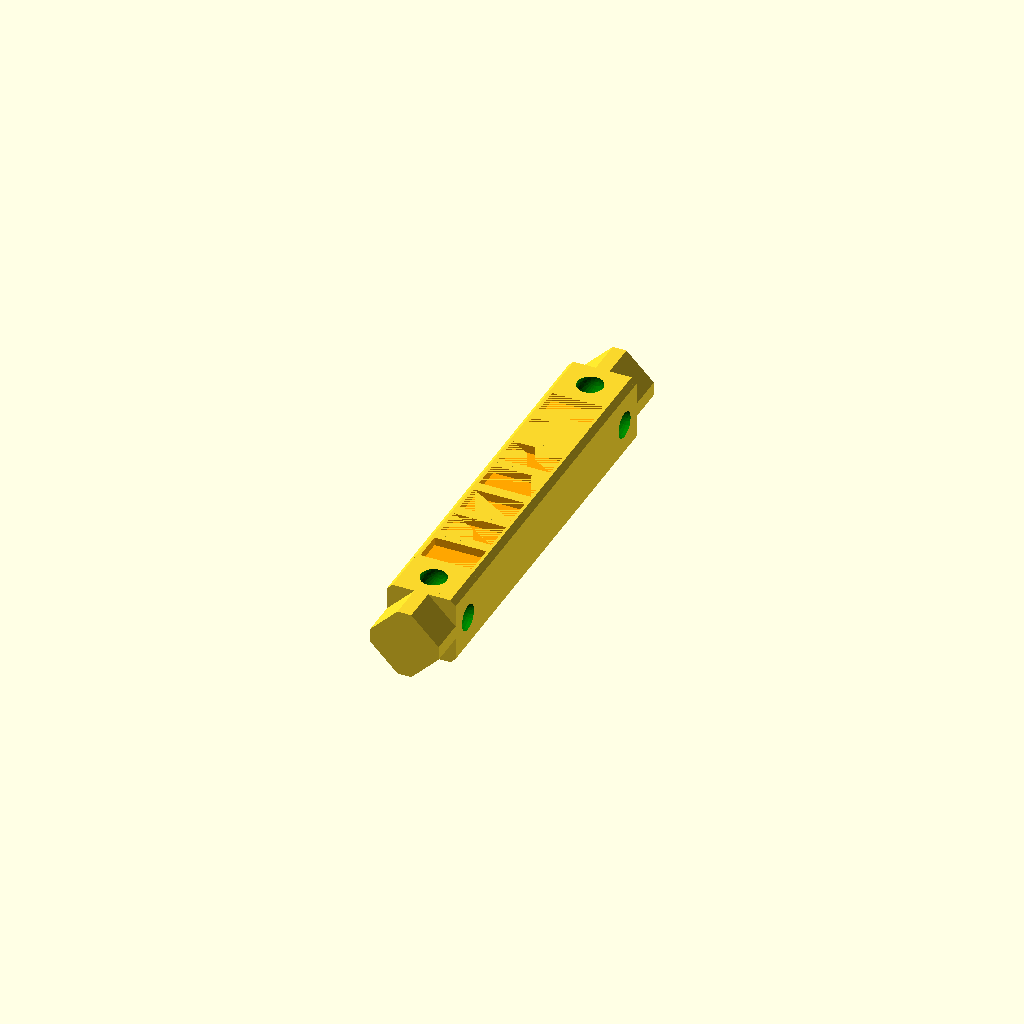
Cell 1: rendered with the file's own defaults.
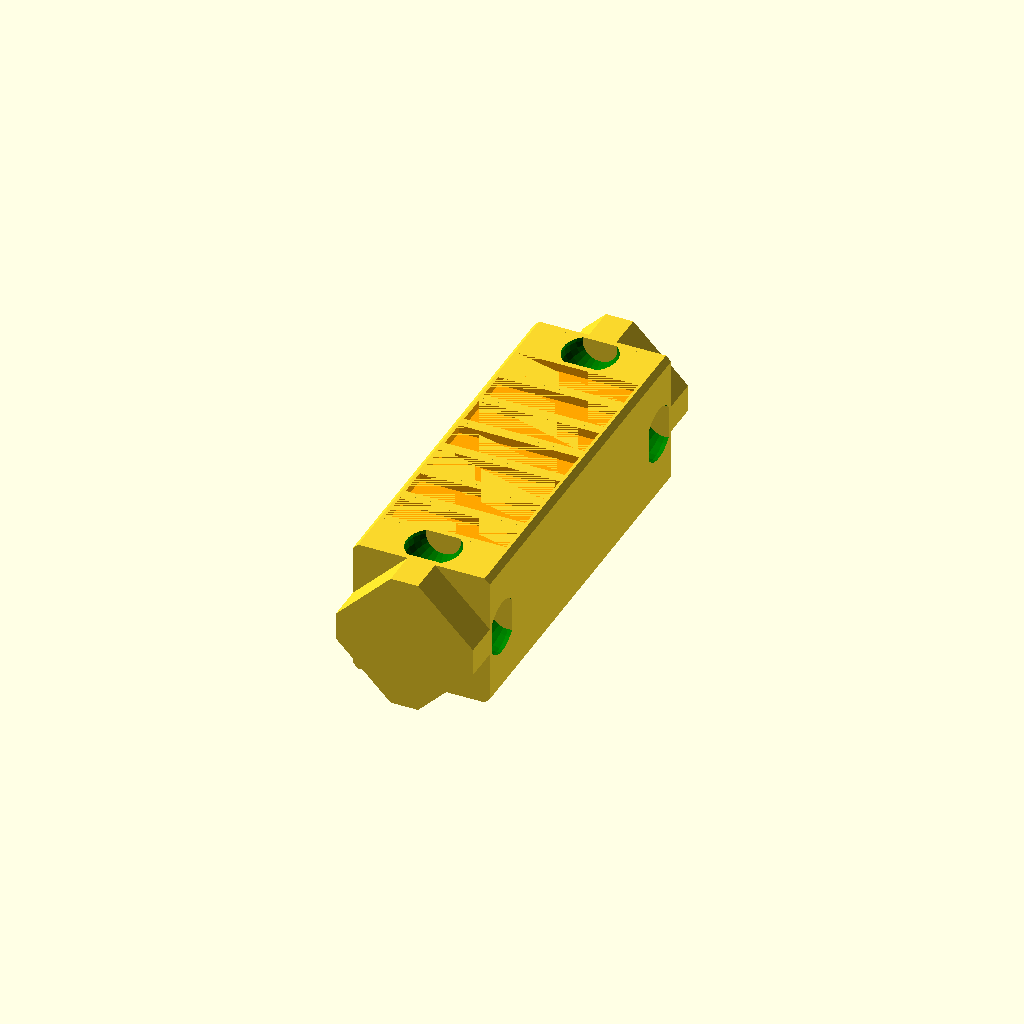
Cell 2: the same model with BLOCK_SIDE = 9.8.
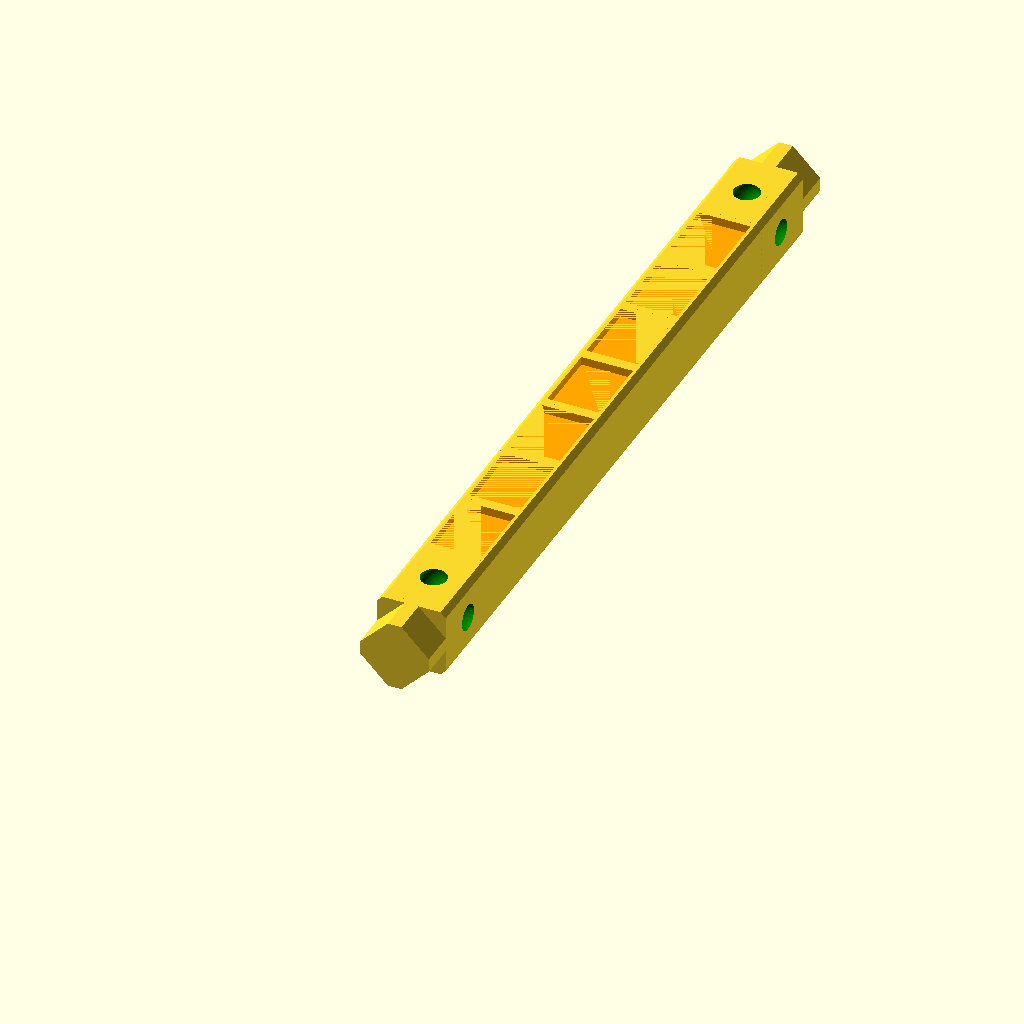
Cell 3: BLOCK_HEIGHT = 6 (everything else at default).
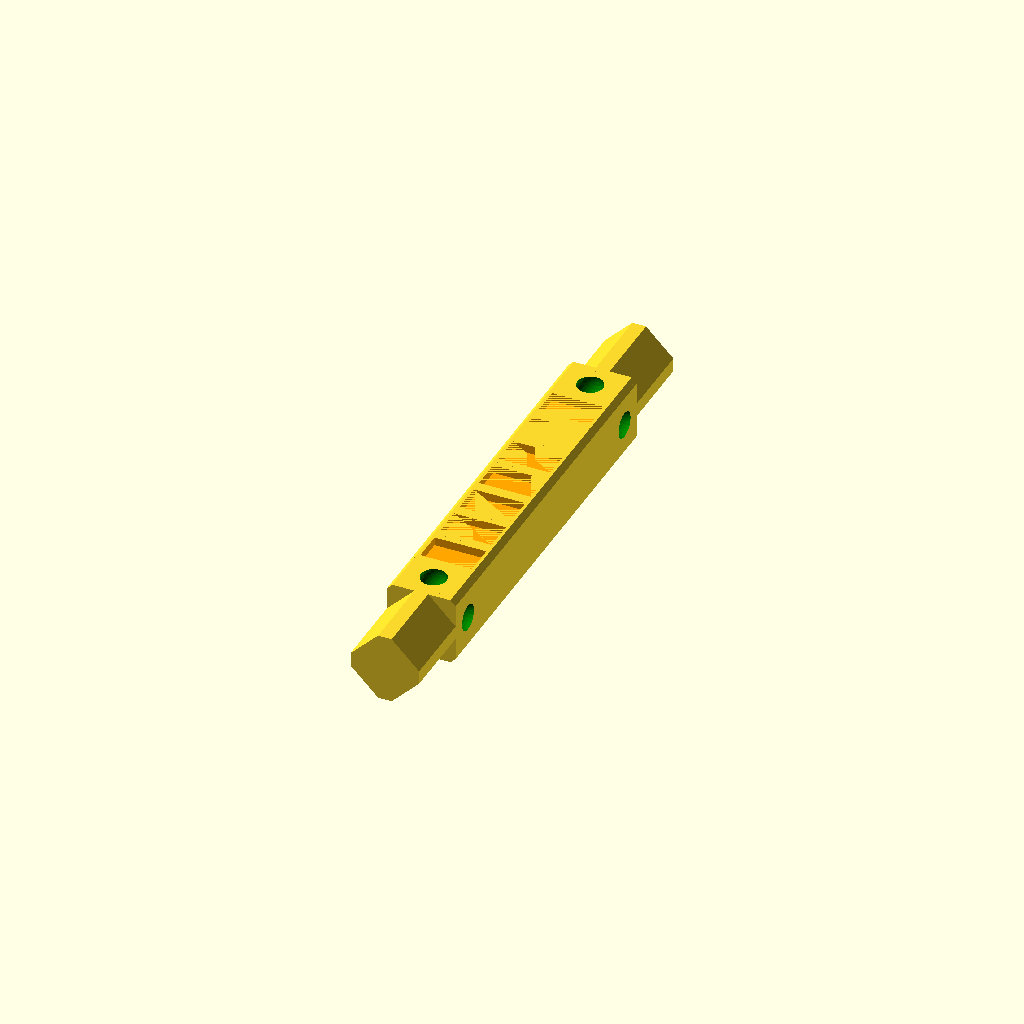
Cell 4 — AXIS_HEIGHT set to 6, the other parameters unchanged.
All cells are drawn from one camera (rotation 55°, 0°, 25°, orthographic, colour scheme Cornfield), so only the parameter changes between them.
Source of the model, 3d-printing/2017-05-27--calendar-belt-buckle/0-columns.scad:
/*
CALENDAR BELT BUCKLE
====================

(C) 2017 by Pascal Bauermeister.
License: Creative Commons Attribution-NonCommercial-ShareAlike 2.5.

*/

// BLOCK
BLOCK_SIDE = 4.9;
BLOCK_HEIGHT = 3;
CHAMFER = 0.75 / sqrt(2);

// AXIS
AXIS_DIAMETER = BLOCK_SIDE*1.2;
AXIS_HEIGHT = 3;
MARK_DEPTH = 0.4;

// GRIP
GRIP_DIAMETER = BLOCK_SIDE / 2.5;

// PLATE
PLATE_THICKNESS = 0.6;
PLATE_MARGIN_V = 0.4;
PLATE_MARGIN_H = 0.6;

// COLUMNS
SPACING = 4;
BPB = 9;

ATOM = 0.001;

echo(BLOCK_SIDE*11);
echo(BLOCK_HEIGHT*7 + AXIS_HEIGHT*2);

_ = 0;

SPACER = [
    [_, _, _, _, _, _, _, _, _],
    [_, _, _, _, _, _, _, _, _],
    [_, _, _, _, _, _, _, _, _],
    [_, _, _, _, _, _, _, _, _],
];

NUMBER_1 = [
    [2, 1, 1, 1, 1, 1, 1, 1, 2],
    [2, _, _, _, _, _, _, _, 2],
    [2, 1, 1, 1, _, _, _, 1, 2],
    [2, _, _, _, 1, 1, 1, _, 2],
];
NUMBER_2 = [
    [2, 1, _, _, _, _, _, 1, 2],
    [2, _, _, _, 1, _, _, _, 2],
    [2, 1, _, _, 1, _, _, 1, 2],
    [2, _, _, _, 1, _, _, 1, 2],
];
NUMBER_3 = [
    [2, 1, 1, 1, 1, 1, 1, 1, 2],
    [2, 1, _, _, 1, 1, 1, 1, 2],
    [2, 1, 1, 1, 1, _, _, _, 2],
    [2, _, _, _, 1, 1, 1, 1, 2],
];

COLUMNS = [
    NUMBER_1,
//    NUMBER_2,
//    NUMBER_3,
//    SPACER,
//    NUMBER_1, NUMBER_2, NUMBER_3,
//    SPACER,
//
//    [
//        [2, _, 1, _, _, _, _, 1, 2],
//        [2, 1, 1, 1, 1, 1, 1, 1, 2],
//        [2, _, 1, _, _, 1, 1, _, 2],
//        [2, _, _, _, _, _, _, _, 2],
//    ], [
//        [2, 1, _, _, _, _, _, 1, 2],
//        [2, _, _, _, 1, _, _, 1, 2],
//        [2, _, _, 1, 1, 1, 1, _, 2],
//        [2, 1, _, _, 1, _, _, 1, 2],
//    ], [
//        [2, 1, 1, 1, 1, 1, 1, 1, 2],
//        [2, _, _, _, _, _, _, 1, 2],
//        [2, _, 1, 1, _, _, 1, _, 2],
//        [2, 1, 1, 1, 1, 1, 1, _, 2],
//    ]
];


module plate(type, rotation) {
    if (type==1) {
        color("orange")
        rotate([0, 0, rotation])
        translate([0, -BLOCK_SIDE/2 + PLATE_THICKNESS/2 - ATOM, 0])
        cube([BLOCK_SIDE-PLATE_MARGIN_H*2, PLATE_THICKNESS, BLOCK_HEIGHT-PLATE_MARGIN_V*2], true);
    }

    if (type==2) {
        color("green")
        rotate([0, 0, rotation]) {
//            translate([-BLOCK_SIDE*.25 +CHAMFER/2, -BLOCK_SIDE/2 + PLATE_THICKNESS/2 - ATOM, 0])
//            sphere($fn=24, d=GRIP_DIAMETER, true);
//            translate([+BLOCK_SIDE*.25 -CHAMFER/2, -BLOCK_SIDE/2 + PLATE_THICKNESS/2 - ATOM, 0])
//            sphere($fn=24, d=GRIP_DIAMETER, true);
            translate([0, -BLOCK_SIDE/2 + PLATE_THICKNESS/2 - ATOM, 0])
            sphere($fn=24, d=GRIP_DIAMETER, true);
        }
    }
}

module make_cube(height) {
    intersection() {
        cube([BLOCK_SIDE, BLOCK_SIDE, height], true);

        d = BLOCK_SIDE * sqrt(2) -CHAMFER;
        rotate([0, 0, 45])
        cube([d, d, height], true);
    }
}


module make_block(column_nr, index) {
    translate([0, 0, BLOCK_HEIGHT*index]) {
        difference() {
            make_cube(BLOCK_HEIGHT);
            plate(COLUMNS[column_nr][0][index], 0);
            plate(COLUMNS[column_nr][1][index], 90);
            plate(COLUMNS[column_nr][2][index], 180);
            plate(COLUMNS[column_nr][3][index], 270);
        }
    }
}

module make_axis() {
    n = 4;
    
    intersection() {
        rotate([0, 0, 360/n/1])
        scale([1, 1, AXIS_HEIGHT])
        cylinder($fn=n, d=AXIS_DIAMETER*1, true);

        cube([BLOCK_SIDE, BLOCK_SIDE, AXIS_HEIGHT*2], true);

//        make_cube(AXIS_HEIGHT);
    }
}

module make_column(column_nr) {
    // pillar
    for (index=[0:BPB-1]) {
        make_block(column_nr, index);
    }

    // top axis and marking
    translate([0, 0, BLOCK_HEIGHT*(BPB-.5)]) {
        translate([0, 0, PLATE_MARGIN_V/2])
        make_cube(PLATE_MARGIN_V);

        difference() {
            make_axis();

            K = BLOCK_SIDE/6;
            color("yellow")  
            translate([-BLOCK_SIDE/3.0*K, -BLOCK_SIDE/3.4*K, AXIS_HEIGHT-MARK_DEPTH]) {
                scale([.36*K, .36*K, 1.5])
                linear_extrude(height=AXIS_HEIGHT)
                text(chr(65+column_nr), font = "Liberation Sans:style=Bold");
            }
        }
    }

    // bottom axis
    translate([0, 0, -AXIS_HEIGHT - BLOCK_HEIGHT/2])
    make_axis();

    translate([0, 0, -PLATE_MARGIN_V/2 - BLOCK_HEIGHT/2]) {
        make_cube(PLATE_MARGIN_V);
    }
}

module make_all() {
    for (column_nr=[0:len(COLUMNS)-1]) {
        pos_x = (BLOCK_SIDE+SPACING)*column_nr;
        translate([pos_x, 0, 0]) {
            make_column(column_nr);
        }
    }
}

rotate([-90, 0, 0])
make_all();


// End
Parameter table extracted from the source (name, type, default, range or options):
BLOCK_SIDE: number, default 4.9
BLOCK_HEIGHT: number, default 3
AXIS_HEIGHT: number, default 3
MARK_DEPTH: number, default 0.4
PLATE_THICKNESS: number, default 0.6
PLATE_MARGIN_V: number, default 0.4
PLATE_MARGIN_H: number, default 0.6
SPACING: number, default 4
BPB: number, default 9
ATOM: number, default 0.001
_: number, default 0
